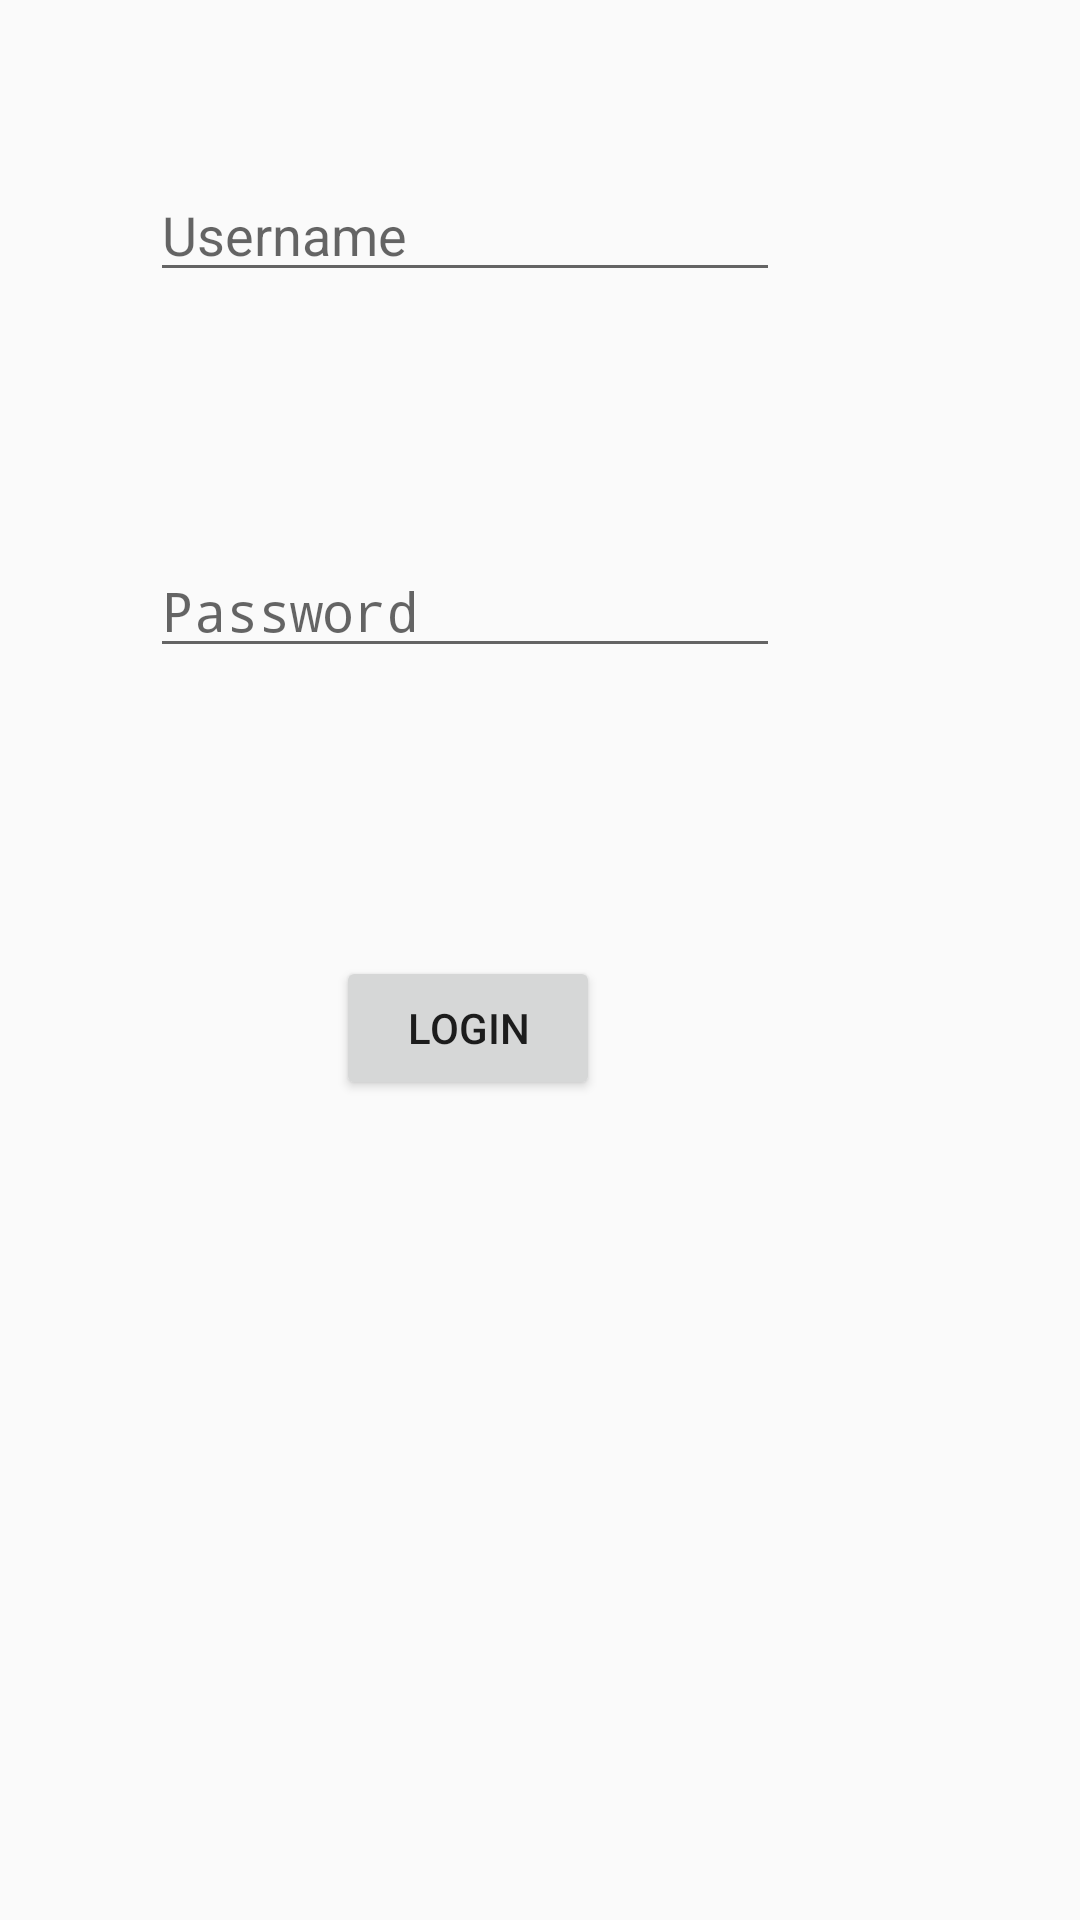

Write the Android layout XML for this screen, with the resource values it uses.
<!-- AndroidManifest.xml: application theme AppTheme -->
<!-- res/layout/activity_main.xml -->
<?xml version="1.0" encoding="utf-8"?>
<android.support.constraint.ConstraintLayout xmlns:android="http://schemas.android.com/apk/res/android"
    xmlns:app="http://schemas.android.com/apk/res-auto"
    xmlns:tools="http://schemas.android.com/tools"
    android:layout_width="match_parent"
    android:layout_height="match_parent"
    tools:context=".MainActivity">

    <EditText
        android:id="@+id/username"
        android:layout_width="wrap_content"
        android:layout_height="wrap_content"
        android:layout_marginTop="56dp"
        android:layout_marginEnd="100dp"
        android:layout_marginRight="100dp"
        android:ems="10"
        android:hint="Username"
        android:inputType="textPersonName"
        app:layout_constraintEnd_toEndOf="parent"
        app:layout_constraintTop_toTopOf="parent" />

    <EditText
        android:id="@+id/password"
        android:layout_width="wrap_content"
        android:layout_height="wrap_content"
        android:layout_marginTop="84dp"
        android:layout_marginEnd="100dp"
        android:layout_marginRight="100dp"
        android:ems="10"
        android:hint="Password"
        android:inputType="textPassword"
        app:layout_constraintEnd_toEndOf="parent"
        app:layout_constraintTop_toBottomOf="@+id/username" />

    <Button
        android:id="@+id/login"
        android:layout_width="wrap_content"
        android:layout_height="wrap_content"
        android:layout_marginTop="96dp"
        android:layout_marginEnd="160dp"
        android:layout_marginRight="160dp"
        android:text="LOGIN"
        android:onClick="login"
        app:layout_constraintEnd_toEndOf="parent"
        app:layout_constraintTop_toBottomOf="@+id/password" />

</android.support.constraint.ConstraintLayout>
<!-- resources referenced by this layout -->
<resources>
  <style name="AppTheme" parent="Theme.AppCompat.Light.DarkActionBar">
          
          <item name="colorPrimary">@color/primaryColor</item>
          <item name="colorPrimaryDark">@color/primaryDarkColor</item>
          <item name="colorAccent">@color/secondaryDarkColor</item>
          
          
          
      </style>
  <color name="primaryColor">#7b1fa2</color>
  <color name="primaryDarkColor">#4a0072</color>
  <color name="secondaryDarkColor">#c7cb00</color>
</resources>
